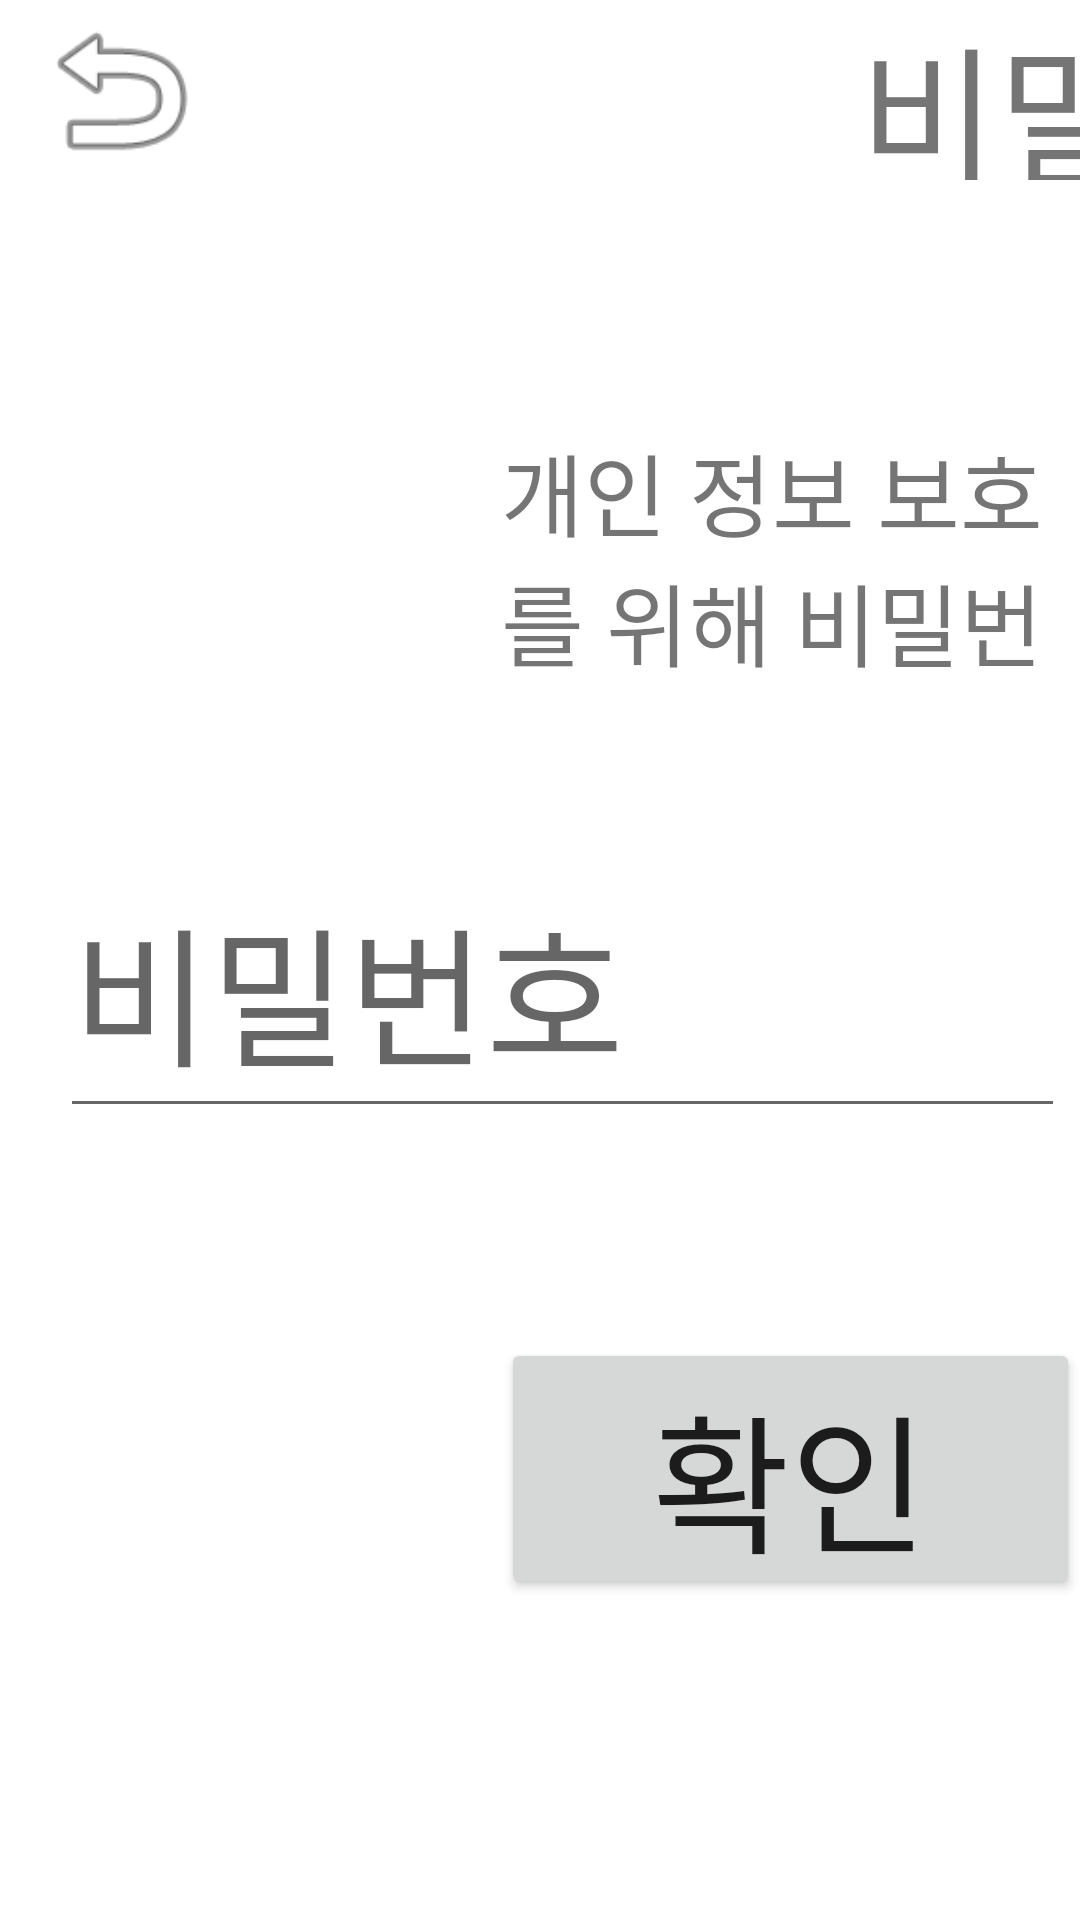

This screen was rendered from an Android layout file. Write that file and the resources it references.
<!-- AndroidManifest.xml: application theme Theme.NSIPGUI -->
<!-- res/layout/activity_logout.xml -->
<?xml version="1.0" encoding="utf-8"?>
<RelativeLayout xmlns:android="http://schemas.android.com/apk/res/android"
    xmlns:app="http://schemas.android.com/apk/res-auto"
    android:layout_width="match_parent"
    android:layout_height="match_parent"
    android:orientation="vertical">

    <LinearLayout
        android:layout_width="match_parent"
        android:layout_height="60dp"
        android:orientation="horizontal">

        <ImageView
            android:id="@+id/backButton"
            android:layout_width="80dp"
            android:layout_height="match_parent"
            app:srcCompat="@android:drawable/ic_menu_revert" />

        <TextView
            android:id="@+id/textView"
            android:layout_width="689dp"
            android:layout_height="wrap_content"
            android:gravity="center"
            android:text="비밀번호확인"
            android:textSize="50dp" />


    </LinearLayout>

    <TextView
        android:id="@+id/textView3"
        android:layout_width="439dp"
        android:layout_height="85dp"
        android:layout_alignParentStart="true"
        android:layout_alignParentTop="true"
        android:layout_centerHorizontal="true"
        android:layout_marginStart="155dp"
        android:layout_marginTop="142dp"
        android:gravity="center"
        android:text="개인 정보 보호를 위해 비밀번호를한번 더 입력해 주세요."
        android:textSize="30dp" />

    <EditText
        android:id="@+id/textView6"
        android:layout_width="743dp"
        android:layout_height="95dp"
        android:layout_alignParentStart="true"
        android:layout_alignParentTop="true"
        android:layout_alignParentEnd="true"
        android:layout_centerHorizontal="true"
        android:layout_marginStart="20dp"
        android:layout_marginTop="281dp"
        android:layout_marginEnd="5dp"
        android:hint="비밀번호"
        android:textSize="50dp" />

    <Button
        android:id="@+id/button"
        android:layout_width="431dp"
        android:layout_height="87dp"
        android:layout_alignParentStart="true"
        android:layout_alignParentTop="true"
        android:layout_centerHorizontal="true"
        android:layout_marginStart="167dp"
        android:layout_marginTop="446dp"
        android:text="확인"
        android:textSize="50dp" />
</RelativeLayout>
<!-- resources referenced by this layout -->
<resources>
  <style name="Theme.NSIPGUI" parent="Theme.MaterialComponents.DayNight.NoActionBar">
          
          <item name="colorPrimary">@color/purple_500</item>
          <item name="colorPrimaryVariant">@color/purple_700</item>
          <item name="colorOnPrimary">@color/white</item>
          
          <item name="colorSecondary">@color/teal_200</item>
          <item name="colorSecondaryVariant">@color/teal_700</item>
          <item name="colorOnSecondary">@color/black</item>
          
          <item name="android:statusBarColor" tools:targetApi="l">?attr/colorPrimaryVariant</item>
          
      </style>
  <!-- not gathered from this repository: default colours our renderer supplied (Android Studio template values) -->
  <color name="purple_500">#FF6200EE</color>
  <color name="purple_700">#FF3700B3</color>
  <color name="teal_200">#FF03DAC5</color>
  <color name="teal_700">#FF018786</color>
  <color name="black">#FF000000</color>
  <color name="white">#FFFFFFFF</color>
</resources>
